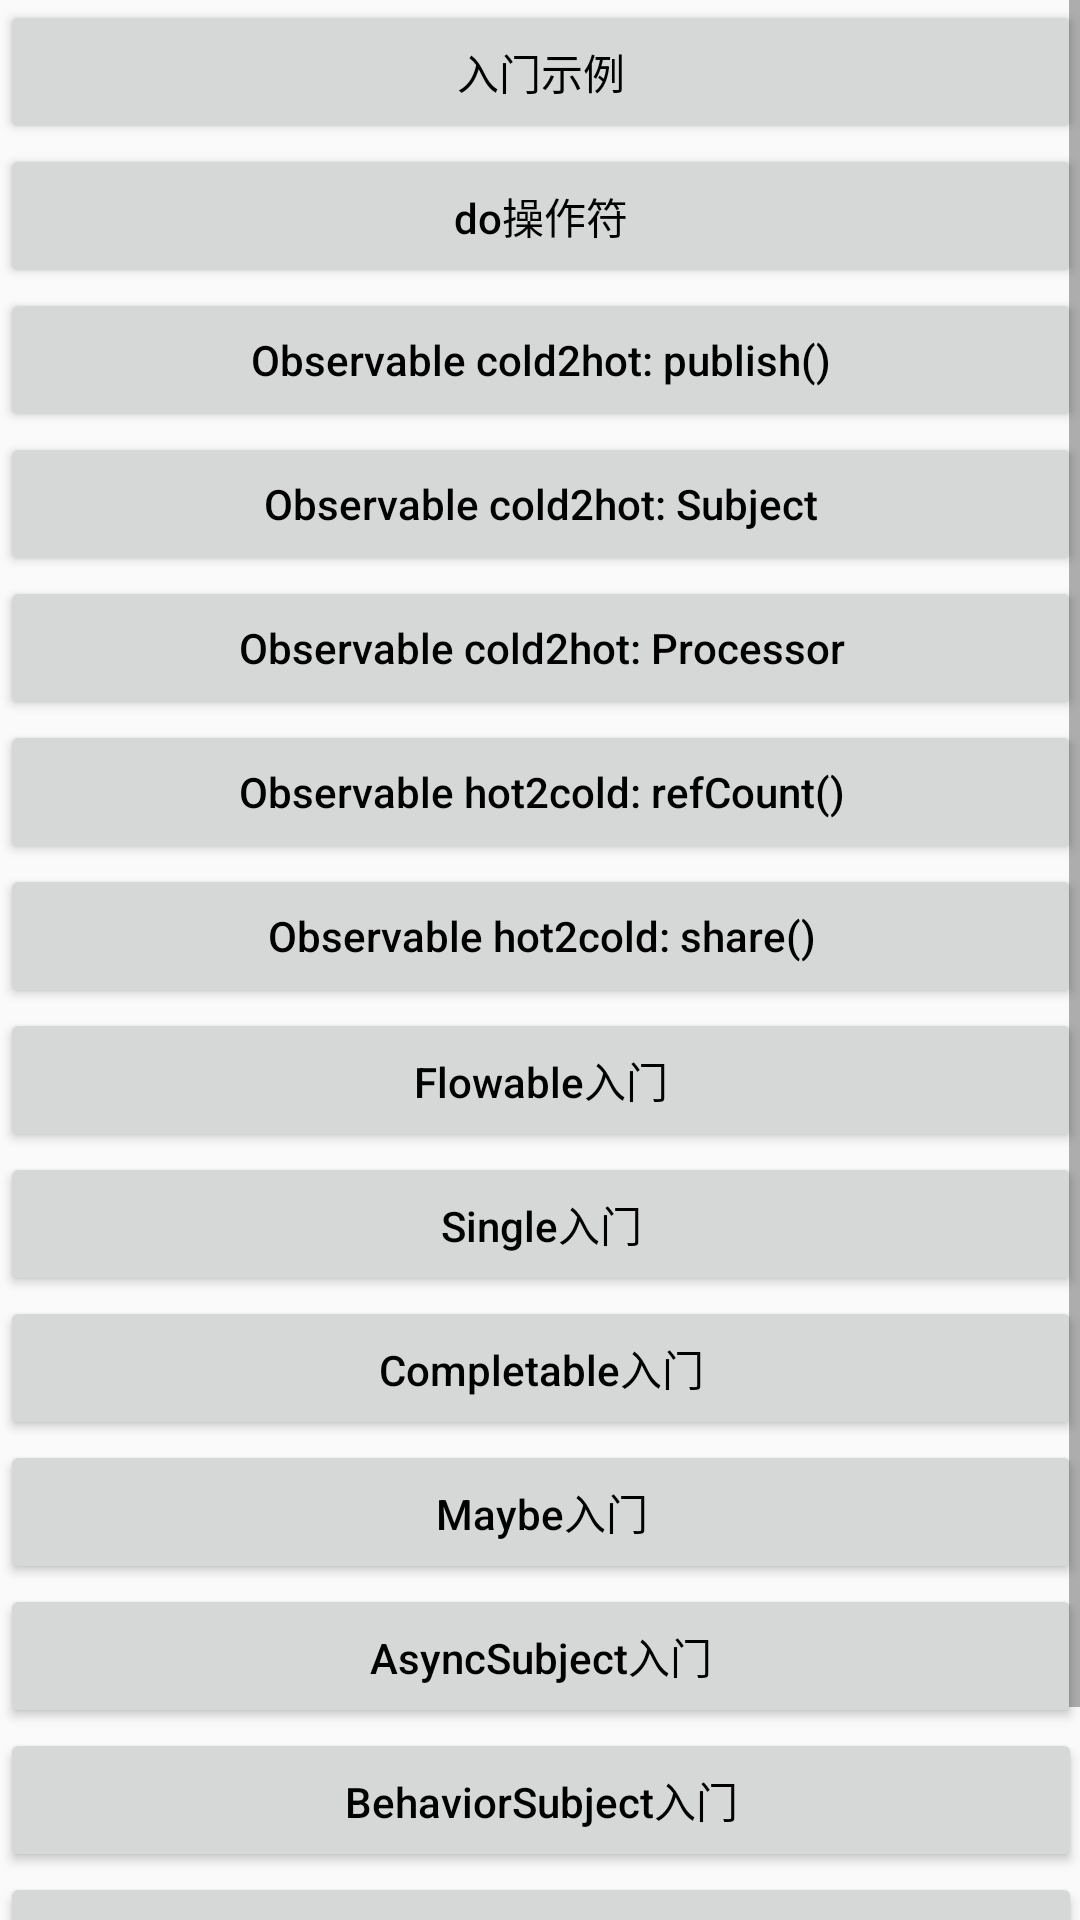

Reconstruct the res/layout file that produces this screen, plus the resources it refers to.
<!-- AndroidManifest.xml: application theme AppTheme -->
<!-- res/layout/activity_rxjava_base.xml -->
<?xml version="1.0" encoding="utf-8"?>
<ScrollView xmlns:android="http://schemas.android.com/apk/res/android"
    xmlns:tools="http://schemas.android.com/tools"
    android:layout_width="match_parent"
    android:layout_height="match_parent"
    android:fadeScrollbars="false"
    android:paddingLeft="@dimen/activity_horizontal_margin"
    android:paddingTop="@dimen/activity_vertical_margin"
    android:paddingRight="@dimen/activity_horizontal_margin"
    android:paddingBottom="@dimen/activity_vertical_margin"
    tools:context="com.rxjava2.android.samples.ui.rxjava.RxJavaBaseActivity">

    <LinearLayout
        android:layout_width="match_parent"
        android:layout_height="match_parent"
        android:orientation="vertical">

        <Button
            android:layout_width="match_parent"
            android:layout_height="wrap_content"
            android:onClick="startGettingStarted"
            android:text="入门示例"
            android:textColor="@android:color/black" />

        <Button
            android:layout_width="match_parent"
            android:layout_height="wrap_content"
            android:onClick="startDoOperators"
            android:text="do操作符"
            android:textColor="@android:color/black" />

        <Button
            android:layout_width="match_parent"
            android:layout_height="wrap_content"
            android:onClick="startCold2HotPublish"
            android:text="Observable cold2hot: publish()"
            android:textColor="@android:color/black" />
        <Button
            android:layout_width="match_parent"
            android:layout_height="wrap_content"
            android:onClick="startCold2HotSubject"
            android:text="Observable cold2hot: Subject"
            android:textColor="@android:color/black" />
        <Button
            android:layout_width="match_parent"
            android:layout_height="wrap_content"
            android:onClick="startCold2HotPorcessor"
            android:text="Observable cold2hot: Processor"
            android:textColor="@android:color/black" />

        <Button
            android:layout_width="match_parent"
            android:layout_height="wrap_content"
            android:onClick="startHot2ColdRefCount"
            android:text="Observable hot2cold: refCount()"
            android:textColor="@android:color/black" />
        <Button
            android:layout_width="match_parent"
            android:layout_height="wrap_content"
            android:onClick="startHot2ColdShare"
            android:text="Observable hot2cold: share()"
            android:textColor="@android:color/black" />

        <Button
            android:layout_width="match_parent"
            android:layout_height="wrap_content"
            android:onClick="startFlowable"
            android:text="Flowable入门"
            android:textColor="@android:color/black" />

        <Button
            android:layout_width="match_parent"
            android:layout_height="wrap_content"
            android:onClick="startSingle"
            android:text="Single入门"
            android:textColor="@android:color/black" />
        <Button
            android:layout_width="match_parent"
            android:layout_height="wrap_content"
            android:onClick="startCompletable"
            android:text="Completable入门"
            android:textColor="@android:color/black" />
        <Button
            android:layout_width="match_parent"
            android:layout_height="wrap_content"
            android:onClick="startMaybe"
            android:text="Maybe入门"
            android:textColor="@android:color/black" />
        <Button
            android:layout_width="match_parent"
            android:layout_height="wrap_content"
            android:onClick="startAsyncSubject"
            android:text="AsyncSubject入门"
            android:textColor="@android:color/black" />
        <Button
            android:layout_width="match_parent"
            android:layout_height="wrap_content"
            android:onClick="startBehaviorSubject"
            android:text="BehaviorSubject入门"
            android:textColor="@android:color/black" />
        <Button
            android:layout_width="match_parent"
            android:layout_height="wrap_content"
            android:onClick="startReplaySubject"
            android:text="ReplaySubject入门"
            android:textColor="@android:color/black" />
        <Button
            android:layout_width="match_parent"
            android:layout_height="wrap_content"
            android:onClick="startPublishSubject"
            android:text="PublishSubject入门"
            android:textColor="@android:color/black" />

    </LinearLayout>
</ScrollView>
<!-- resources referenced by this layout -->
<resources>
  <style name="AppTheme" parent="Theme.AppCompat.Light.DarkActionBar">
          
          <item name="colorPrimary">@color/colorPrimary</item>
          <item name="colorPrimaryDark">@color/colorPrimaryDark</item>
          <item name="colorAccent">@color/colorAccent</item>
          <item name="android:textAllCaps">false</item>
          <item name="android:lineSpacingExtra">5dp</item>
      </style>
  <!-- not gathered from this repository: default colours our renderer supplied (Android Studio template values) -->
  <color name="colorPrimary">#FF6200EE</color>
  <color name="colorPrimaryDark">#FF3700B3</color>
  <color name="colorAccent">#FF03DAC5</color>
</resources>
